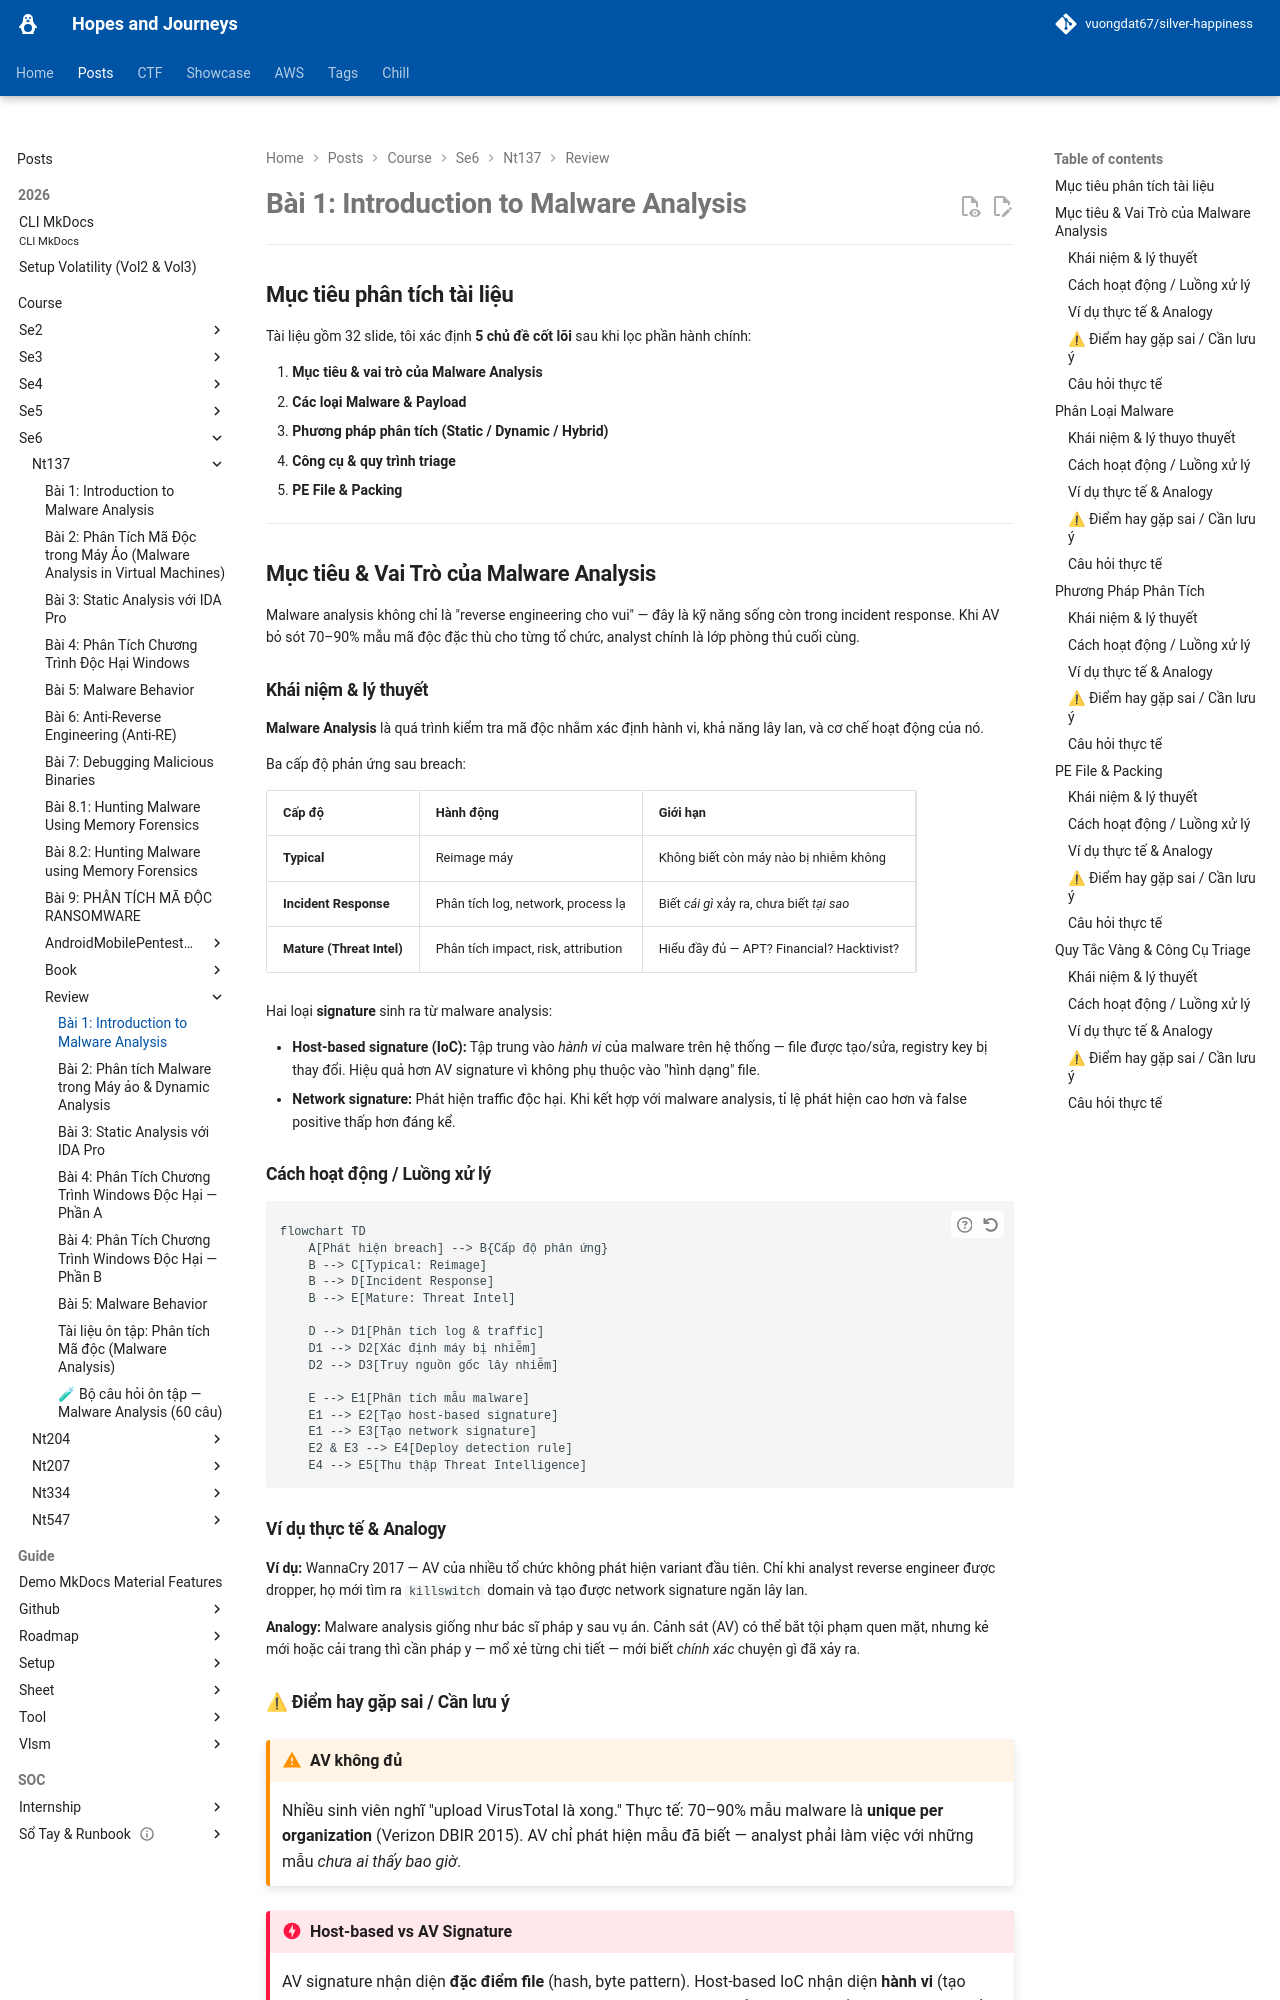

repository: vuongdat67/silver-happiness · page: posts/course/se6/nt137/review/L1/index.html · generator: mkdocs

# Bài 1: Introduction to Malware Analysis

---

## Mục tiêu phân tích tài liệu

Tài liệu gồm 32 slide, tôi xác định **5 chủ đề cốt lõi** sau khi lọc phần hành chính:

1. **Mục tiêu & vai trò của Malware Analysis**
2. **Các loại Malware & Payload**
3. **Phương pháp phân tích (Static / Dynamic / Hybrid)**
4. **Công cụ & quy trình triage**
5. **PE File & Packing**

---

## Mục tiêu & Vai Trò của Malware Analysis

Malware analysis không chỉ là "reverse engineering cho vui" — đây là kỹ năng sống còn trong incident response. Khi AV bỏ sót 70–90% mẫu mã độc đặc thù cho từng tổ chức, analyst chính là lớp phòng thủ cuối cùng.

### Khái niệm & lý thuyết

**Malware Analysis** là quá trình kiểm tra mã độc nhằm xác định hành vi, khả năng lây lan, và cơ chế hoạt động của nó.

Ba cấp độ phản ứng sau breach:

| Cấp độ | Hành động | Giới hạn |
|---|---|---|
| **Typical** | Reimage máy | Không biết còn máy nào bị nhiễm không |
| **Incident Response** | Phân tích log, network, process lạ | Biết *cái gì* xảy ra, chưa biết *tại sao* |
| **Mature (Threat Intel)** | Phân tích impact, risk, attribution | Hiểu đầy đủ — APT? Financial? Hacktivist? |

Hai loại **signature** sinh ra từ malware analysis:

- **Host-based signature (IoC):** Tập trung vào *hành vi* của malware trên hệ thống — file được tạo/sửa, registry key bị thay đổi. Hiệu quả hơn AV signature vì không phụ thuộc vào "hình dạng" file.
- **Network signature:** Phát hiện traffic độc hại. Khi kết hợp với malware analysis, tỉ lệ phát hiện cao hơn và false positive thấp hơn đáng kể.

### Cách hoạt động / Luồng xử lý

```mermaid
flowchart TD
    A[Phát hiện breach] --> B{Cấp độ phản ứng}
    B --> C[Typical: Reimage]
    B --> D[Incident Response]
    B --> E[Mature: Threat Intel]

    D --> D1[Phân tích log & traffic]
    D1 --> D2[Xác định máy bị nhiễm]
    D2 --> D3[Truy nguồn gốc lây nhiễm]

    E --> E1[Phân tích mẫu malware]
    E1 --> E2[Tạo host-based signature]
    E1 --> E3[Tạo network signature]
    E2 & E3 --> E4[Deploy detection rule]
    E4 --> E5[Thu thập Threat Intelligence]
```

### Ví dụ thực tế & Analogy

**Ví dụ:** WannaCry 2017 — AV của nhiều tổ chức không phát hiện variant đầu tiên. Chỉ khi analyst reverse engineer được dropper, họ mới tìm ra `killswitch` domain và tạo được network signature ngăn lây lan.

**Analogy:** Malware analysis giống như bác sĩ pháp y sau vụ án. Cảnh sát (AV) có thể bắt tội phạm quen mặt, nhưng kẻ mới hoặc cải trang thì cần pháp y — mổ xẻ từng chi tiết — mới biết *chính xác* chuyện gì đã xảy ra.

### ⚠ Điểm hay gặp sai / Cần lưu ý

!!! warning "AV không đủ"
    Nhiều sinh viên nghĩ "upload VirusTotal là xong." Thực tế: 70–90% mẫu malware là **unique per organization** (Verizon DBIR 2015). AV chỉ phát hiện mẫu đã biết — analyst phải làm việc với những mẫu *chưa ai thấy bao giờ*.

!!! danger "Host-based vs AV Signature"
    AV signature nhận diện **đặc điểm file** (hash, byte pattern). Host-based IoC nhận diện **hành vi** (tạo registry key `HKCU\Software\MalwareXYZ`). Khi malware tự xóa khỏi disk hoặc đổi hình dạng, AV thất bại — IoC vẫn hoạt động.
